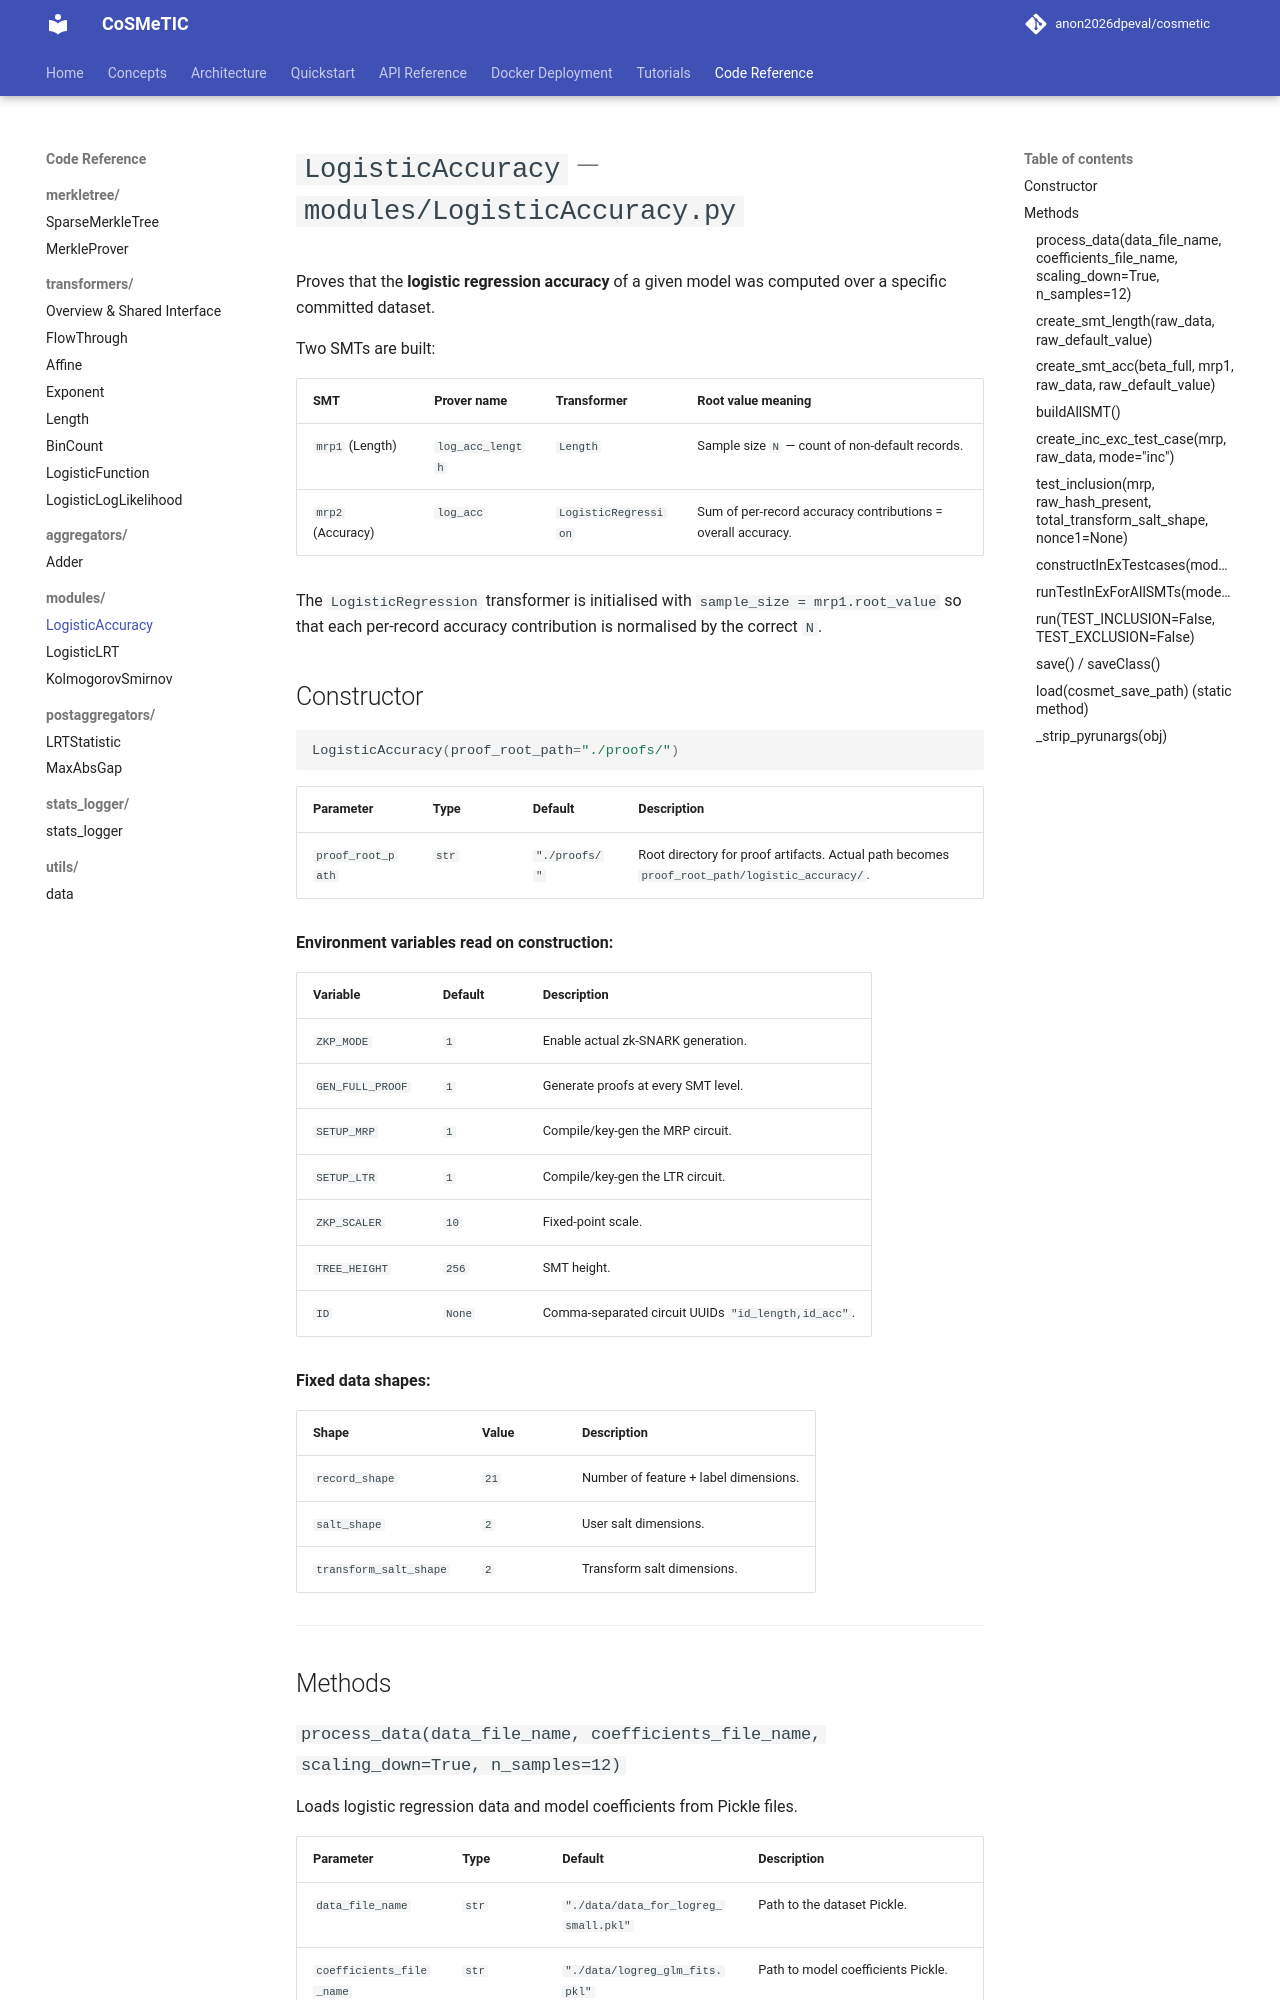

repository: disys-lab/cosmetic · page: code/modules/LogisticAccuracy/index.html · generator: mkdocs

# `LogisticAccuracy` — `modules/LogisticAccuracy.py`

Proves that the **logistic regression accuracy** of a given model was computed over a specific committed dataset.

Two SMTs are built:

| SMT | Prover name | Transformer | Root value meaning |
|-----|-------------|-------------|-------------------|
| `mrp1` (Length) | `log_acc_length` | `Length` | Sample size `N` — count of non-default records. |
| `mrp2` (Accuracy) | `log_acc` | `LogisticRegression` | Sum of per-record accuracy contributions = overall accuracy. |

The `LogisticRegression` transformer is initialised with `sample_size = mrp1.root_value` so that each per-record accuracy contribution is normalised by the correct `N`.

## Constructor

```python
LogisticAccuracy(proof_root_path="./proofs/")
```

| Parameter | Type | Default | Description |
|-----------|------|---------|-------------|
| `proof_root_path` | `str` | `"./proofs/"` | Root directory for proof artifacts. Actual path becomes `proof_root_path/logistic_accuracy/`. |

**Environment variables read on construction:**

| Variable | Default | Description |
|----------|---------|-------------|
| `ZKP_MODE` | `1` | Enable actual zk-SNARK generation. |
| `GEN_FULL_PROOF` | `1` | Generate proofs at every SMT level. |
| `SETUP_MRP` | `1` | Compile/key-gen the MRP circuit. |
| `SETUP_LTR` | `1` | Compile/key-gen the LTR circuit. |
| `ZKP_SCALER` | `10` | Fixed-point scale. |
| `TREE_HEIGHT` | `256` | SMT height. |
| `ID` | `None` | Comma-separated circuit UUIDs `"id_length,id_acc"`. |

**Fixed data shapes:**

| Shape | Value | Description |
|-------|-------|-------------|
| `record_shape` | `21` | Number of feature + label dimensions. |
| `salt_shape` | `2` | User salt dimensions. |
| `transform_salt_shape` | `2` | Transform salt dimensions. |

---

## Methods
